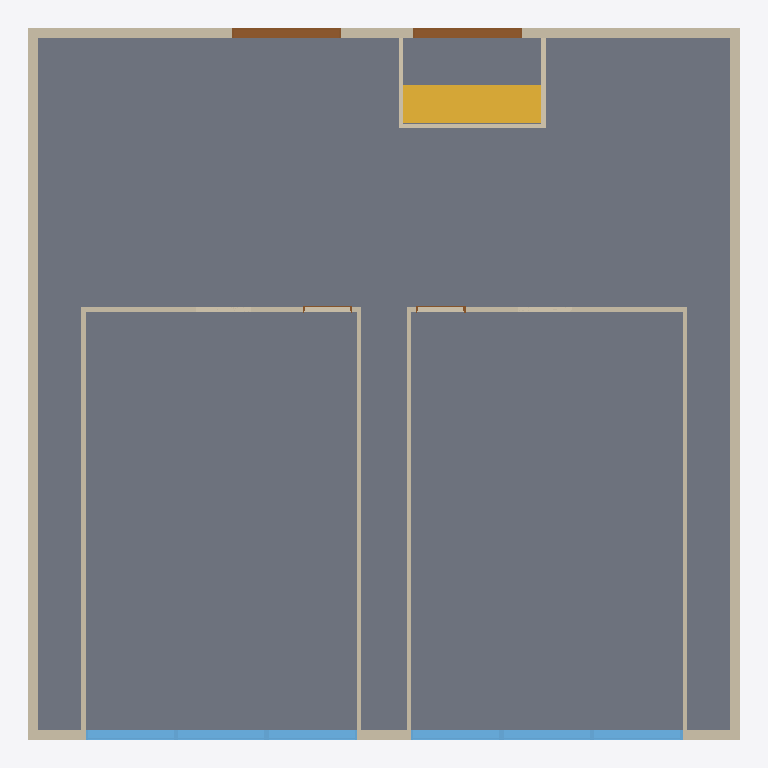
Plan cut of the same IFC building model at storey '바닥' (level 0.67 m, cut at 2.07 m), seen from above with north up, elements coloured by IFC class: 13 walls (beige), 6 windows (light blue), 4 doors (brown), 2 slabs (grey), 1 stair (yellow). Cut surfaces are drawn darker.
Extent 15.7 m × 15.7 m × 5.9 m (x, y, z). Storeys (4): 레벨 1 at 0.00 m; 바닥 at 0.67 m; 천장 at 6.37 m; 레벨 2 at 7.57 m. Elements (30): 11 IfcWallStandardCase, 8 IfcWindow, 4 IfcDoor, 2 IfcCovering, 2 IfcSlab, 2 IfcWall, 1 IfcStair.

HEADER;
FILE_DESCRIPTION(('ViewDefinition [CoordinationView_V2.0]','RevitIdentifiers [ContentGUID: 28d6f42f-c520-422b-b5c6-da336485ba6a, VersionGUID: 0af1d2fc-71d1-4480-b196-23b8006f2e1d, NumberOfSaves: 116]','CoordinateReference [CoordinateBase: 공유 좌표]'),'2;1');
FILE_NAME('T-LAB_1126_re.ifc','2025-12-16T10:40:09+09:00',(''),(''),'ODA SDAI 25.12','Autodesk Revit 26.0.4.409 (KOR) - IFC 26.0.4.409','');
FILE_SCHEMA(('IFC2X3'));
ENDSEC;
DATA;
#29=IFCPROJECT('0erlGlnI12AxN6sZERUaMQ',#18,'프로젝트 번호',$,$,'프로젝트 이름','프로젝트 상태',(#24),#2916);
#52=IFCSITE('0erlGlnI12AxN6sZERUaMO',#18,'Default',$,$,#51,$,$,.ELEMENT.,$,$,$,$,$);
#34=IFCBUILDING('0erlGlnI12AxN6sZERUaMR',#18,'',$,$,#32,$,'',.ELEMENT.,$,$,$);
#37=IFCBUILDINGSTOREY('3Aw$FV5MbAufEo59pkoNgA',#18,'레벨 1',$,'레벨:8mm 헤드',#36,$,'레벨 1',.ELEMENT.,0.0);
#41=IFCBUILDINGSTOREY('0YT0vmXAz3fPCKFgzf2M3L',#18,'바닥',$,'레벨:8mm 헤드',#40,$,'바닥',.ELEMENT.,669.9999999999998);
#45=IFCBUILDINGSTOREY('0YT0vmXAz3fPCKFgzf2M1T',#18,'천장',$,'레벨:8mm 헤드',#44,$,'천장',.ELEMENT.,6369.999999999998);
#49=IFCBUILDINGSTOREY('3kSL0VGKv3gxJCujeqtuJj',#18,'레벨 2',$,'레벨:8mm 헤드',#48,$,'레벨 2',.ELEMENT.,7570.0);
#1502=IFCSLAB('29tZIhRqT6kfyNbD9GEsNL',#18,'바닥:THK 500mm 악세스플로어:162639',$,'바닥:THK 500mm 악세스플로어',#1481,#1501,'162639',.FLOOR.);
#122=IFCWALL('2lIghfRU90huULqlmrRS$9',#18,'기본 벽:W1:144646',$,'기본 벽:W1',#55,#59,'144646');
#296=IFCWALLSTANDARDCASE('3oCIqdu4f80hOo$2VXheCp',#18,'기본 벽:W1:148226',$,'기본 벽:W1',#284,#288,'148226');
#1662=IFCSLAB('3yi_qQhbj3ox3iAsZfKBoJ',#18,'바닥:F1:167582',$,'바닥:F1',#1648,#1661,'167582',.FLOOR.);
#1537=IFCSTAIR('3AWmcXR0T55AOcxiCm4yzk',#18,'현장타설 계단:계단:164035',$,'현장타설 계단:일체식 계단',#1536,$,'164035',.STRAIGHT_RUN_STAIR.);
#319=IFCWALLSTANDARDCASE('2fNnRrsrX8IumgvBzQGRkA',#18,'기본 벽:W1:148731',$,'기본 벽:W1',#307,#311,'148731');
#346=IFCWALLSTANDARDCASE('0A$orJOMjEVgvWKxQyNeZn',#18,'기본 벽:W2:149474',$,'기본 벽:W2',#330,#334,'149474');
#427=IFCWALLSTANDARDCASE('1ByR38N8vBvPD7BSZegCj7',#18,'기본 벽:W2:150801',$,'기본 벽:W2',#415,#419,'150801');
#404=IFCWALLSTANDARDCASE('1w$QSnVN160QxpoeQgV8d4',#18,'기본 벽:W2:150219',$,'기본 벽:W2',#392,#396,'150219');
#473=IFCWALLSTANDARDCASE('1ByR38N8vBvPD7BSZegCa3',#18,'기본 벽:W2:151381',$,'기본 벽:W2',#461,#465,'151381');
#274=IFCWALL('1cPrTj3q9BlABk_Sve6j8X',#18,'기본 벽:W1:146446',$,'기본 벽:W1',#163,#167,'146446');
#381=IFCWALLSTANDARDCASE('1w$QSnVN160QxpoeQgV8hG',#18,'기본 벽:W2:149983',$,'기본 벽:W2',#369,#373,'149983');
#450=IFCWALLSTANDARDCASE('1ByR38N8vBvPD7BSZegCW_',#18,'기본 벽:W2:151144',$,'기본 벽:W2',#438,#442,'151144');
#649=IFCDOOR('1THOnTbGz2ThBEFWEJXPyC',#18,'양여닫이 갑종 방화문:SD2 스틸 여닫이 방화도어:156305',$,'양여닫이 갑종 방화문:SD2 스틸 여닫이 방화도어',#2765,#645,'156305',2399.999999998045,2399.999999999999);
#663=IFCDOOR('1THOnTbGz2ThBEFWEJXPxJ',#18,'양여닫이 갑종 방화문:SD2 스틸 여닫이 방화도어:156494',$,'양여닫이 갑종 방화문:SD2 스틸 여닫이 방화도어',#2750,#659,'156494',2399.999999998045,2400.0);
#1384=IFCWINDOW('1WiwcUENb5dOgToqvXi4mn',#18,'ACW3-2 1:AW3 알루미늄 창호:160655',$,'ACW3-2 1:AW3 알루미늄 창호',#2885,#1380,'160655',3999.9999999999923,2000.0000000000002);
#1373=IFCWINDOW('22q$2aZXrChBjGq2pR51ss',#18,'ACW3-2 1:AW3 알루미늄 창호:160375',$,'ACW3-2 1:AW3 알루미늄 창호',#2870,#1369,'160375',3999.9999999999923,1999.9999999999998);
#1406=IFCWINDOW('1WiwcUENb5dOgToqvXi4iH',#18,'ACW3-2 1:AW3 알루미늄 창호:160943',$,'ACW3-2 1:AW3 알루미늄 창호',#2915,#1402,'160943',3999.9999999999923,2000.0000000000002);
#1362=IFCWINDOW('22q$2aZXrChBjGq2pR51vg',#18,'ACW3-2 1:AW3 알루미늄 창호:160171',$,'ACW3-2 1:AW3 알루미늄 창호',#2855,#1358,'160171',3999.9999999999923,1999.9999999999998);
#1348=IFCWINDOW('22q$2aZXrChBjGq2pR500v',#18,'ACW3-2 1:AW3 알루미늄 창호:159736',$,'ACW3-2 1:AW3 알루미늄 창호',#2840,#1344,'159736',3999.9999999999923,1999.9999999999998);
#1395=IFCWINDOW('1WiwcUENb5dOgToqvXi4kV',#18,'ACW3-2 1:AW3 알루미늄 창호:160801',$,'ACW3-2 1:AW3 알루미늄 창호',#2900,#1391,'160801',3999.9999999999923,2000.0000000000002);
#1471=IFCWALLSTANDARDCASE('0uQXfXUWDBdh6OEW94o2aV',#18,'기본 벽:W2:162529',$,'기본 벽:W2',#1459,#1463,'162529');
#1448=IFCWALLSTANDARDCASE('2sMLattQv5xOf7CySe39Fs',#18,'기본 벽:W2:162291',$,'기본 벽:W2',#1436,#1440,'162291');
#1425=IFCWALLSTANDARDCASE('3DRmnNE7v08fUDnmd17JRF',#18,'기본 벽:W2:161842',$,'기본 벽:W2',#1413,#1417,'161842');
#1977=IFCDOOR('0fFSiC5zvB6vGs6ekatzdy',#18,'SD2 4:SD1 스틸 여닫이 방화도어:182917',$,'SD2 4:SD1 스틸 여닫이 방화도어',#2810,#1973,'182917',2399.999999998045,1100.0);
#1841=IFCDOOR('1z_n29Qu14HumbYnvu2I6t',#18,'SD2 4:SD1 스틸 여닫이 방화도어:182545',$,'SD2 4:SD1 스틸 여닫이 방화도어',#2780,#1837,'182545',2399.999999998045,1099.9999999999995);
ENDSEC;